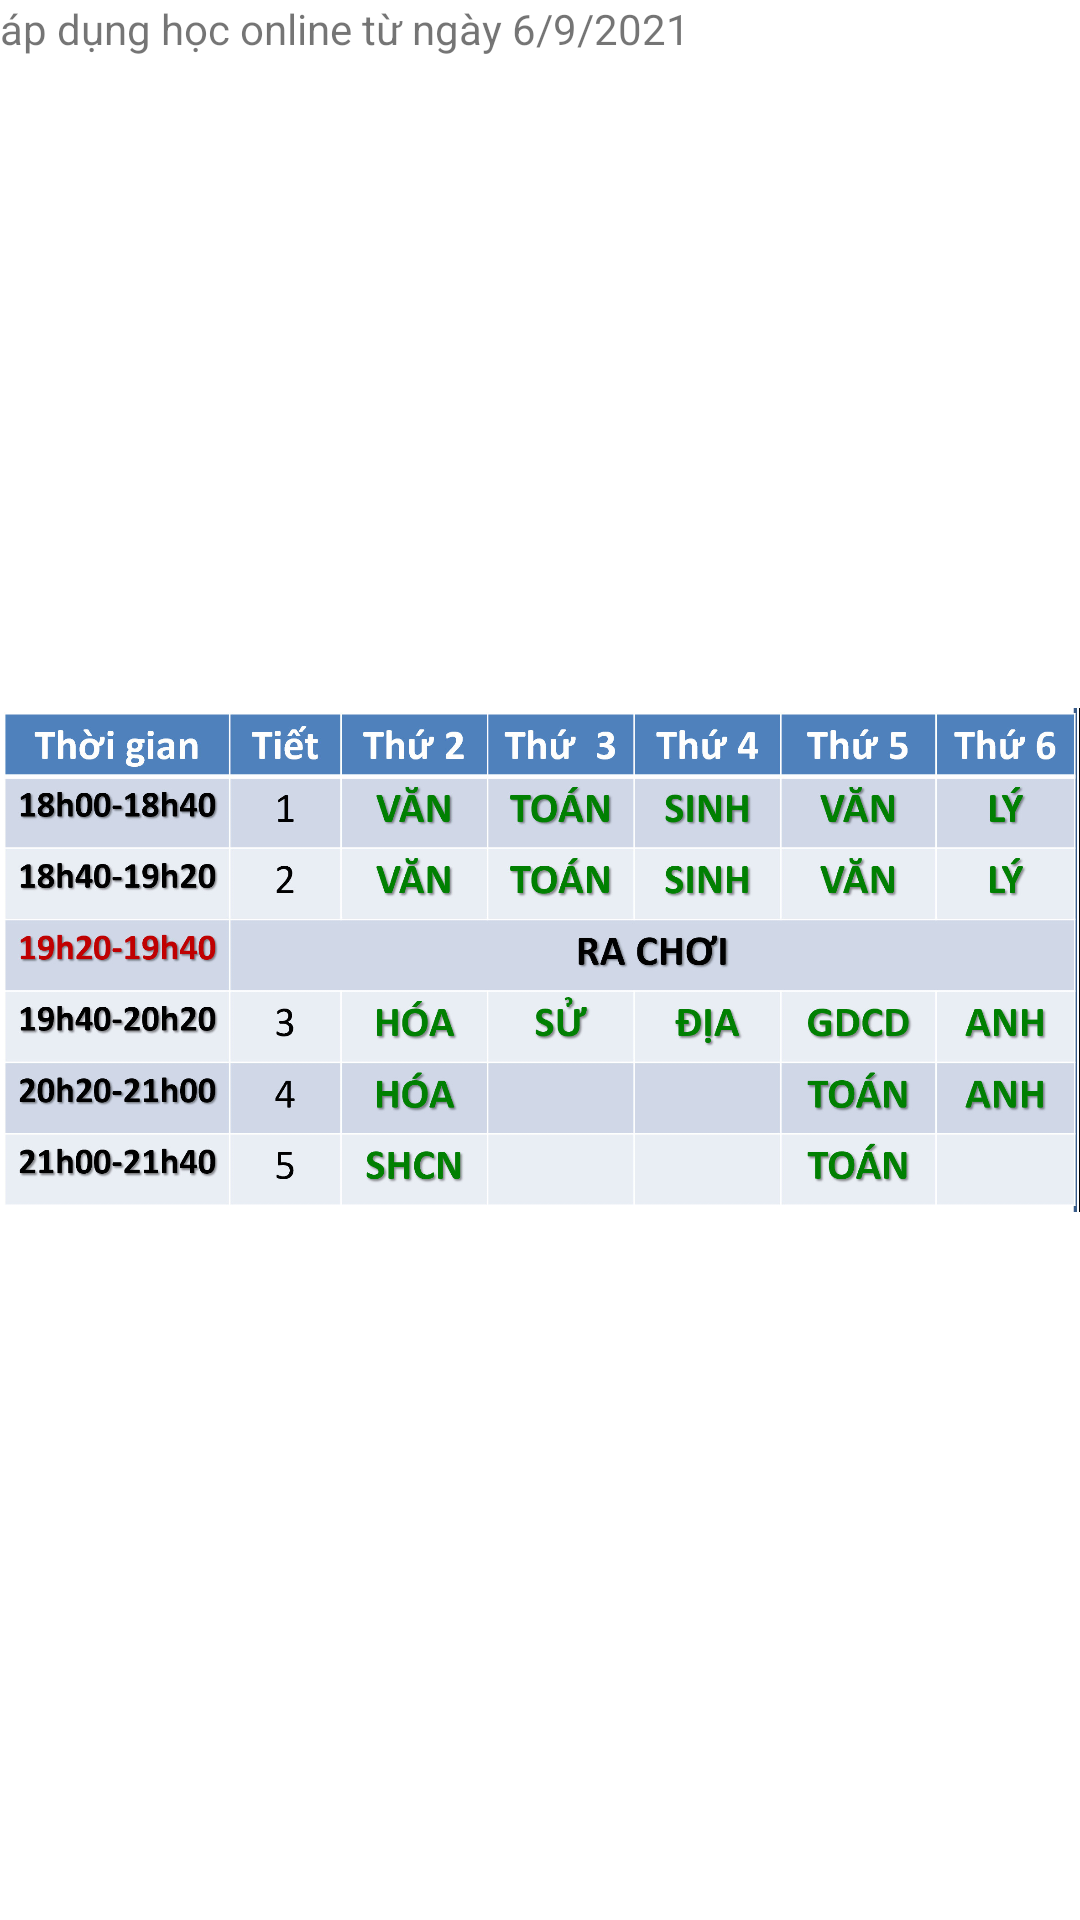

Layout XML and referenced resources for this Android screen:
<!-- AndroidManifest.xml: application theme Theme.Classroom -->
<!-- res/layout/image_tkb.xml -->
<?xml version="1.0" encoding="utf-8"?>
<RelativeLayout xmlns:android="http://schemas.android.com/apk/res/android"
    android:layout_width="match_parent"
    android:layout_height="wrap_content">
<TextView
    android:layout_width="wrap_content"
    android:layout_height="wrap_content"
    android:text="@string/updating" />
    <ImageView
        android:id="@+id/dialog_imageview"
        android:layout_width="match_parent"
        android:layout_height="wrap_content"
        android:src="@drawable/tkb"
        android:contentDescription="TODO" />
</RelativeLayout>
<!-- resources referenced by this layout -->
<resources>
  <!-- drawable tkb: jpg bitmap (drawable, 371159 bytes) -->
  <string name="updating">áp dụng học online từ ngày 6/9/2021</string>
  <style name="Theme.Classroom" parent="Theme.MaterialComponents.DayNight.DarkActionBar">
          
          <item name="colorPrimary">@color/colorPrimary</item>
          <item name="colorPrimaryDark">@color/colorPrimaryDark</item>
          <item name="colorAccent">@color/colorAccent</item>
          
          <item name="colorSecondary">@color/teal_200</item>
          <item name="colorSecondaryVariant">@color/teal_700</item>
          <item name="colorOnSecondary">@color/black</item>
          
          <item name="android:statusBarColor">@color/colorPrimaryDark</item>
          
  
      </style>
  <color name="colorPrimary">#3F51B5</color>
  <color name="colorPrimaryDark">#303F9F</color>
  <color name="colorAccent">#D50000</color>
  <color name="teal_200">#FF03DAC5</color>
  <color name="teal_700">#FF018786</color>
  <color name="black">#FF000000</color>
</resources>
